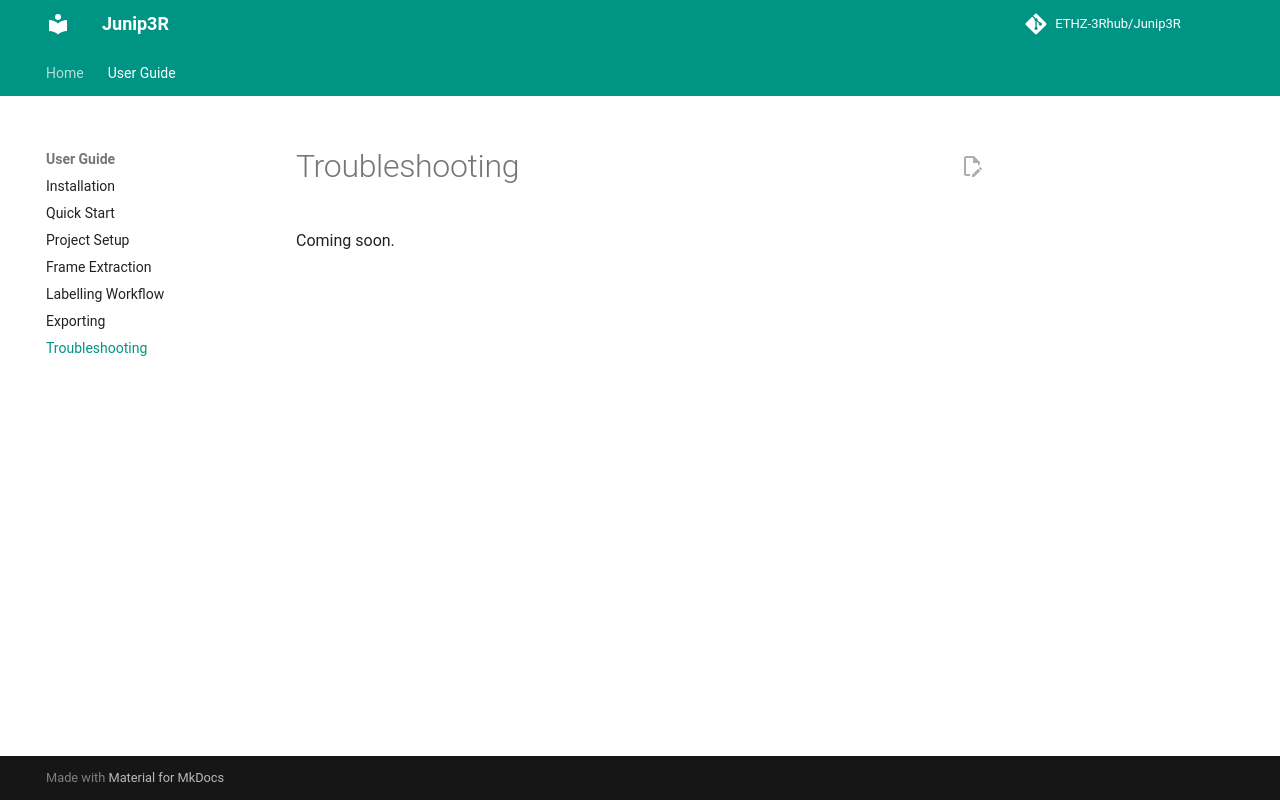

repository: ETHZ-3Rhub/Junip3R · page: User Guide/Troubleshooting/index.html · generator: mkdocs

# Troubleshooting

Coming soon.
